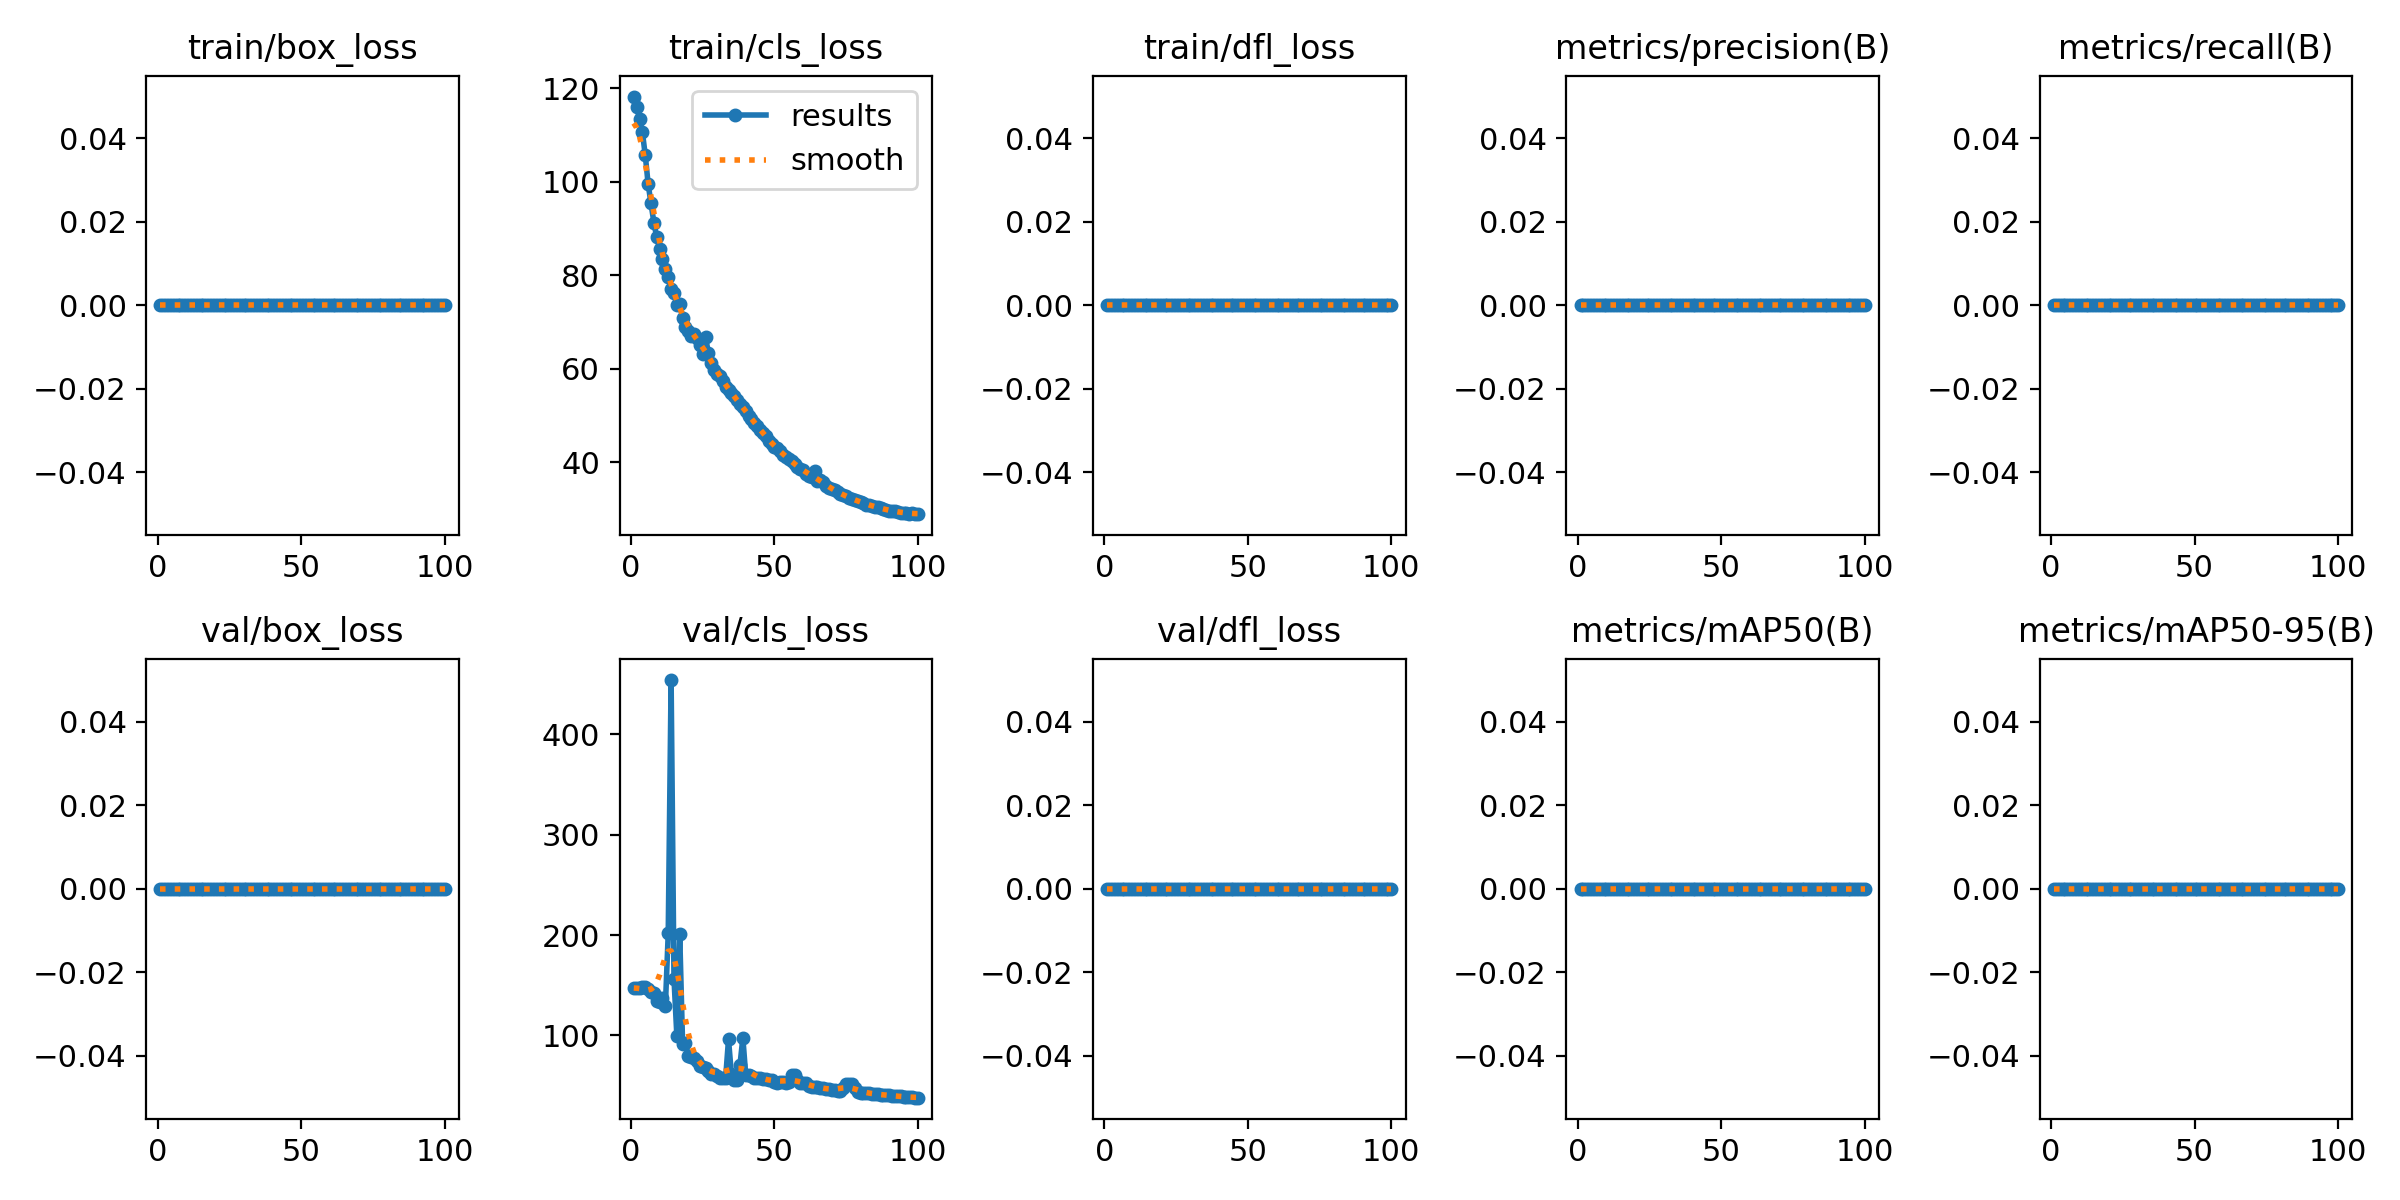

The file beside this chart, header and first rows:
epoch, train/box_loss, train/cls_loss, train/dfl_loss, metrics/precision(B), metrics/recall(B), metrics/mAP50(B), metrics/mAP50-95(B), val/box_loss, val/cls_loss, val/dfl_loss, lr/pg0, lr/pg1, lr/pg2
1, 0, 118.2, 0, 0, 0, 0, 0, 0, 147.2, 0, 4e-05, 4e-05, 4e-05
2, 0, 116.1, 0, 0, 0, 0, 0, 0, 147.5, 0, 9.901e-05, 9.901e-05, 9.901e-05
3, 0, 113.5, 0, 0, 0, 0, 0, 0, 147.4, 0, 0.0001568, 0.0001568, 0.0001568
4, 0, 110.6, 0, 0, 0, 0, 0, 0, 148, 0, 0.0002135, 0.0002135, 0.0002135
5, 0, 105.7, 0, 0, 0, 0, 0, 0, 147.9, 0, 0.0002689, 0.0002689, 0.0002689
6, 0, 99.52, 0, 0, 0, 0, 0, 0, 145.8, 0, 0.0003232, 0.0003232, 0.0003232
7, 0, 95.37, 0, 0, 0, 0, 0, 0, 143.2, 0, 0.0003762, 0.0003762, 0.0003762
8, 0, 91.27, 0, 0, 0, 0, 0, 0, 141.8, 0, 0.0004281, 0.0004281, 0.0004281
9, 0, 88.11, 0, 0, 0, 0, 0, 0, 134.2, 0, 0.0004788, 0.0004788, 0.0004788
10, 0, 85.71, 0, 0, 0, 0, 0, 0, 133.2, 0, 0.0005283, 0.0005283, 0.0005283
11, 0, 83.39, 0, 0, 0, 0, 0, 0, 136.8, 0, 0.0005766, 0.0005766, 0.0005766
12, 0, 81.25, 0, 0, 0, 0, 0, 0, 128.9, 0, 0.0006238, 0.0006238, 0.0006238
13, 0, 79.68, 0, 0, 0, 0, 0, 0, 201.7, 0, 0.0006697, 0.0006697, 0.0006697
14, 0, 77.05, 0, 0, 0, 0, 0, 0, 454.2, 0, 0.0007145, 0.0007145, 0.0007145
15, 0, 76.16, 0, 0, 0, 0, 0, 0, 156.6, 0, 0.000758, 0.000758, 0.000758
16, 0, 73.62, 0, 0, 0, 0, 0, 0, 99.71, 0, 0.0008004, 0.0008004, 0.0008004
17, 0, 73.83, 0, 0, 0, 0, 0, 0, 200.8, 0, 0.0008416, 0.0008416, 0.0008416
18, 0, 70.91, 0, 0, 0, 0, 0, 0, 91.33, 0, 0.0008816, 0.0008816, 0.0008816
19, 0, 68.98, 0, 0, 0, 0, 0, 0, 92.54, 0, 0.0009204, 0.0009204, 0.0009204
20, 0, 68.11, 0, 0, 0, 0, 0, 0, 79.31, 0, 0.000958, 0.000958, 0.000958
21, 0, 67.05, 0, 0, 0, 0, 0, 0, 77.93, 0, 0.0009945, 0.0009945, 0.0009945
22, 0, 67.34, 0, 0, 0, 0, 0, 0, 77.28, 0, 0.00103, 0.00103, 0.00103
23, 0, 66.58, 0, 0, 0, 0, 0, 0, 74.16, 0, 0.001064, 0.001064, 0.001064
24, 0, 65.14, 0, 0, 0, 0, 0, 0, 69.66, 0, 0.001097, 0.001097, 0.001097
25, 0, 63.15, 0, 0, 0, 0, 0, 0, 68.87, 0, 0.001128, 0.001128, 0.001128
26, 0, 66.75, 0, 0, 0, 0, 0, 0, 66.94, 0, 0.001159, 0.001159, 0.001159
27, 0, 63.34, 0, 0, 0, 0, 0, 0, 64.36, 0, 0.001188, 0.001188, 0.001188
28, 0, 61.2, 0, 0, 0, 0, 0, 0, 61.53, 0, 0.001216, 0.001216, 0.001216
29, 0, 59.63, 0, 0, 0, 0, 0, 0, 61.53, 0, 0.001243, 0.001243, 0.001243
30, 0, 58.93, 0, 0, 0, 0, 0, 0, 58.93, 0, 0.001269, 0.001269, 0.001269
31, 0, 58.54, 0, 0, 0, 0, 0, 0, 57.59, 0, 0.001293, 0.001293, 0.001293
32, 0, 57.42, 0, 0, 0, 0, 0, 0, 57.42, 0, 0.001317, 0.001317, 0.001317
33, 0, 56.18, 0, 0, 0, 0, 0, 0, 57.42, 0, 0.001339, 0.001339, 0.001339
34, 0, 55.47, 0, 0, 0, 0, 0, 0, 95.87, 0, 0.001347, 0.001347, 0.001347
35, 0, 54.71, 0, 0, 0, 0, 0, 0, 61.4, 0, 0.001327, 0.001327, 0.001327
36, 0, 54.23, 0, 0, 0, 0, 0, 0, 55.79, 0, 0.001307, 0.001307, 0.001307
37, 0, 53.26, 0, 0, 0, 0, 0, 0, 55.79, 0, 0.001287, 0.001287, 0.001287
38, 0, 52.42, 0, 0, 0, 0, 0, 0, 70.7, 0, 0.001267, 0.001267, 0.001267
39, 0, 51.78, 0, 0, 0, 0, 0, 0, 97.37, 0, 0.001248, 0.001248, 0.001248
40, 0, 51.03, 0, 0, 0, 0, 0, 0, 60.41, 0, 0.001228, 0.001228, 0.001228
41, 0, 49.89, 0, 0, 0, 0, 0, 0, 60.41, 0, 0.001208, 0.001208, 0.001208
42, 0, 49.31, 0, 0, 0, 0, 0, 0, 59.24, 0, 0.001188, 0.001188, 0.001188
43, 0, 48.44, 0, 0, 0, 0, 0, 0, 57.88, 0, 0.001168, 0.001168, 0.001168
44, 0, 47.85, 0, 0, 0, 0, 0, 0, 56.95, 0, 0.001149, 0.001149, 0.001149
45, 0, 46.88, 0, 0, 0, 0, 0, 0, 56.95, 0, 0.001129, 0.001129, 0.001129
46, 0, 46.16, 0, 0, 0, 0, 0, 0, 56.06, 0, 0.001109, 0.001109, 0.001109
47, 0, 45.59, 0, 0, 0, 0, 0, 0, 56.1, 0, 0.001089, 0.001089, 0.001089
48, 0, 44.55, 0, 0, 0, 0, 0, 0, 55.41, 0, 0.001069, 0.001069, 0.001069
49, 0, 43.93, 0, 0, 0, 0, 0, 0, 55.41, 0, 0.00105, 0.00105, 0.00105
50, 0, 43.27, 0, 0, 0, 0, 0, 0, 53.89, 0, 0.00103, 0.00103, 0.00103
51, 0, 43, 0, 0, 0, 0, 0, 0, 52.76, 0, 0.00101, 0.00101, 0.00101
52, 0, 42.48, 0, 0, 0, 0, 0, 0, 53.85, 0, 0.0009902, 0.0009902, 0.0009902
53, 0, 41.45, 0, 0, 0, 0, 0, 0, 53.85, 0, 0.0009704, 0.0009704, 0.0009704
54, 0, 41.13, 0, 0, 0, 0, 0, 0, 52, 0, 0.0009506, 0.0009506, 0.0009506
55, 0, 40.64, 0, 0, 0, 0, 0, 0, 53.81, 0, 0.0009308, 0.0009308, 0.0009308
56, 0, 40.23, 0, 0, 0, 0, 0, 0, 60.09, 0, 0.000911, 0.000911, 0.000911
57, 0, 39.57, 0, 0, 0, 0, 0, 0, 60.09, 0, 0.0008912, 0.0008912, 0.0008912
58, 0, 38.98, 0, 0, 0, 0, 0, 0, 55.04, 0, 0.0008714, 0.0008714, 0.0008714
59, 0, 38.57, 0, 0, 0, 0, 0, 0, 52.09, 0, 0.0008516, 0.0008516, 0.0008516
60, 0, 38.29, 0, 0, 0, 0, 0, 0, 52.03, 0, 0.0008318, 0.0008318, 0.0008318
... 40 more rows
